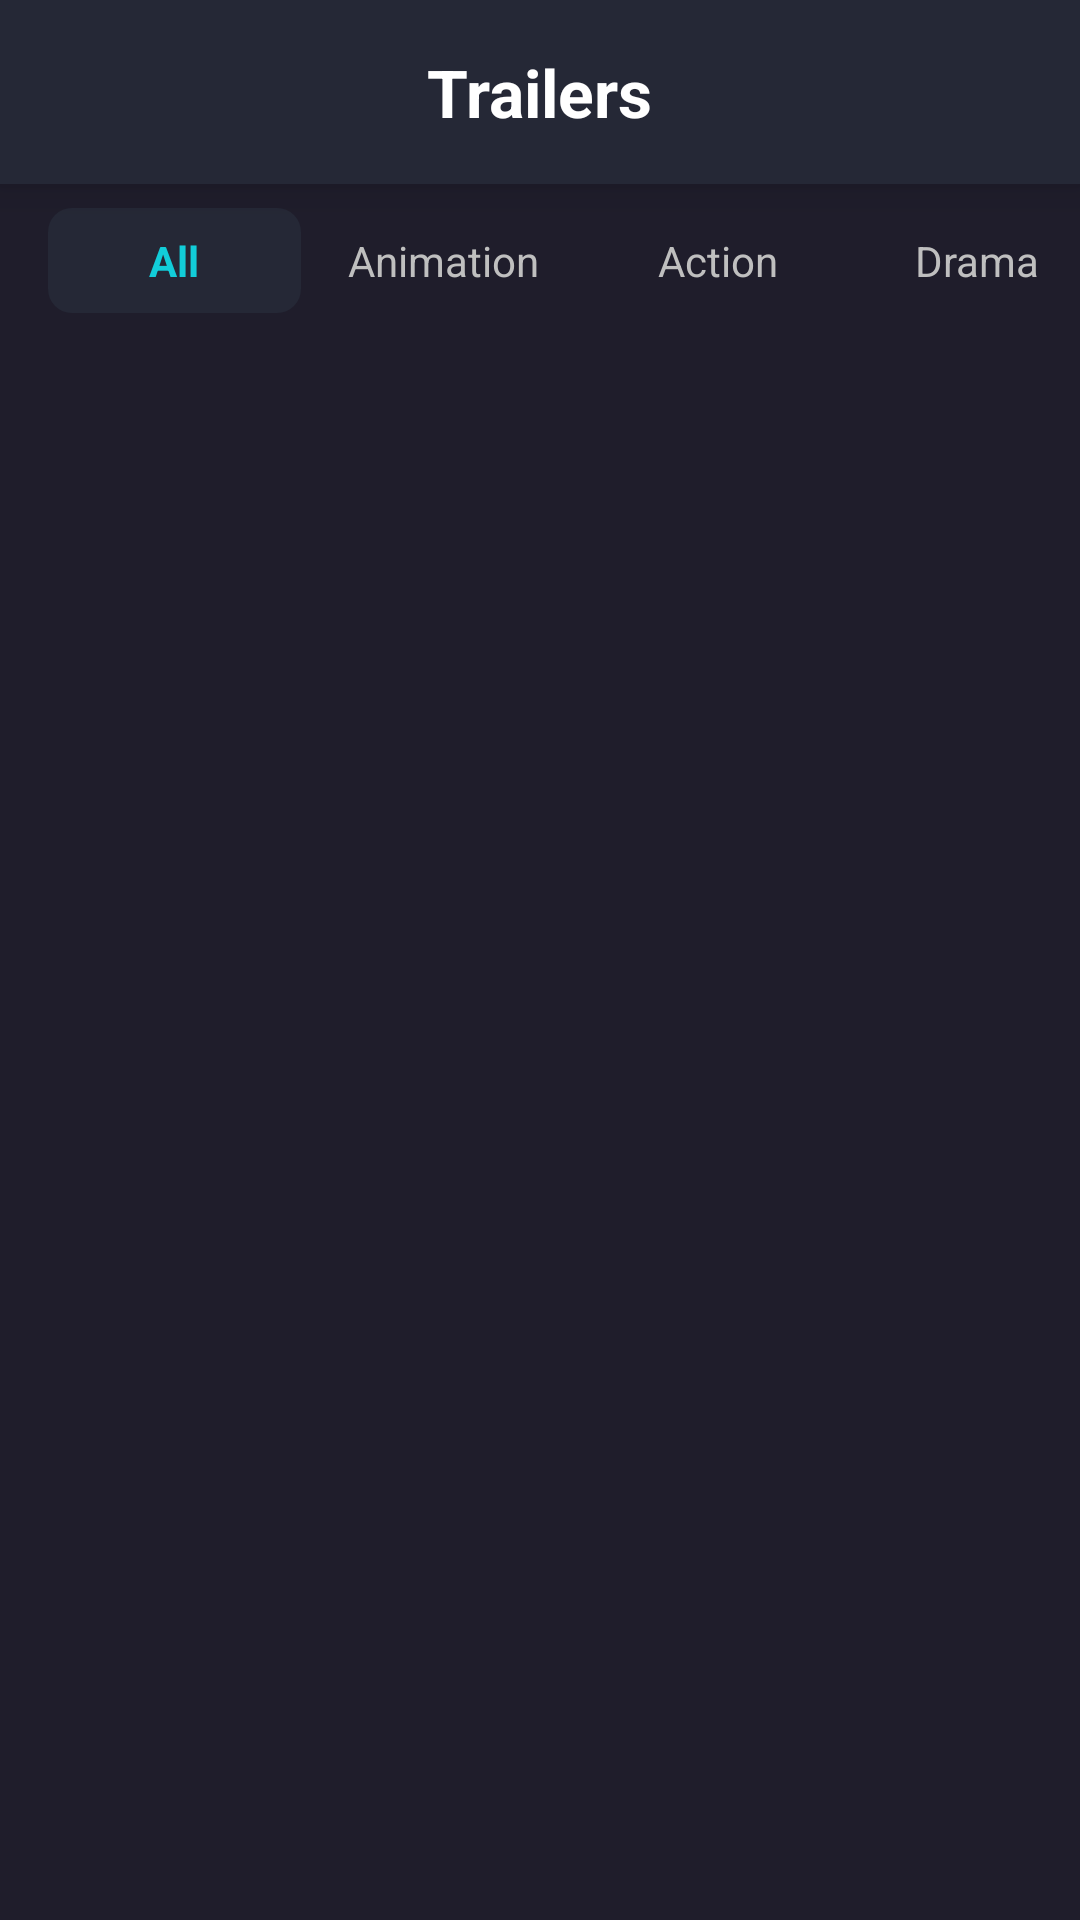

Reconstruct the res/layout file that produces this screen, plus the resources it refers to.
<!-- AndroidManifest.xml: application theme Theme.Cinemax -->
<!-- res/layout/fragment_trailers.xml -->
<?xml version="1.0" encoding="utf-8"?>
<androidx.constraintlayout.widget.ConstraintLayout xmlns:android="http://schemas.android.com/apk/res/android"
    xmlns:app="http://schemas.android.com/apk/res-auto"
    xmlns:tools="http://schemas.android.com/tools"
    android:layout_width="match_parent"
    android:layout_height="match_parent"
    android:background="@color/dark">

    <LinearLayout
        android:id="@+id/linear_layout"
        android:layout_width="match_parent"
        android:layout_height="wrap_content"
        android:background="@color/soft"
        android:elevation="8dp"
        android:gravity="center"
        android:padding="16dp"
        app:layout_constraintEnd_toEndOf="parent"
        app:layout_constraintStart_toStartOf="parent"
        app:layout_constraintTop_toTopOf="parent">

        <TextView
            android:id="@+id/textView3"
            android:layout_width="wrap_content"
            android:layout_height="wrap_content"
            android:gravity="center"
            android:text="Trailers"
            android:textColor="@color/white"
            android:textSize="22sp"
            android:textStyle="bold" />

    </LinearLayout>

    <HorizontalScrollView
        android:id="@+id/HorizontalScrollView"
        android:layout_width="wrap_content"
        android:layout_height="wrap_content"
        android:layout_marginTop="8dp"
        android:scrollbars="none"
        app:layout_constraintStart_toStartOf="parent"
        app:layout_constraintTop_toBottomOf="@+id/linear_layout">

        <RadioGroup
            android:id="@+id/radio_group"
            android:layout_width="wrap_content"
            android:layout_height="wrap_content"
            android:layout_marginStart="16dp"
            android:paddingEnd="16dp"
            android:orientation="horizontal"
            app:layout_constraintStart_toStartOf="parent"
            app:layout_constraintTop_toBottomOf="@+id/linear_layout">

            <RadioButton
                android:id="@+id/btn_radio_all"
                android:layout_width="match_parent"
                android:layout_height="35dp"
                android:background="@drawable/selector_backgroung_radio_genres"
                android:button="@color/dark"
                android:checked="true"
                android:gravity="center"
                android:paddingHorizontal="34dp"
                android:text="All"
                android:textIsSelectable="true"
                android:textColor="@drawable/selector_text_radio_genres"
                android:textStyle="bold" />

            <RadioButton
                android:id="@+id/btn_radio_Animation"
                android:layout_width="match_parent"
                android:layout_height="35dp"
                android:paddingHorizontal="16dp"
                android:background="@drawable/selector_backgroung_radio_genres"
                android:textColor="@drawable/selector_text_radio_genres"
                android:button="@color/dark"
                android:text="Animation"
                />

            <RadioButton
                android:id="@+id/btn_radio_action"
                android:layout_width="wrap_content"
                android:layout_height="35dp"
                android:background="@drawable/selector_backgroung_radio_genres"
                android:button="@color/dark"
                android:paddingHorizontal="24dp"
                android:text="Action"
                android:textColor="@drawable/selector_text_radio_genres"/>


            <RadioButton
                android:id="@+id/btn_radio_drama"
                android:layout_width="wrap_content"
                android:layout_height="35dp"
                android:background="@drawable/selector_backgroung_radio_genres"
                android:button="@color/dark"
                android:paddingHorizontal="22dp"
                android:text="Drama"
                android:textColor="@drawable/selector_text_radio_genres" />

            <RadioButton
                android:id="@+id/btn_radio_fantasy"
                android:layout_width="wrap_content"
                android:layout_height="35dp"
                android:background="@drawable/selector_backgroung_radio_genres"
                android:button="@color/dark"
                android:paddingHorizontal="18dp"
                android:text="Fantasy"
                android:textColor="@drawable/selector_text_radio_genres" />

            <RadioButton
                android:id="@+id/btn_radio_family"
                android:layout_width="wrap_content"
                android:layout_height="35dp"
                android:background="@drawable/selector_backgroung_radio_genres"
                android:button="@color/dark"
                android:paddingHorizontal="22dp"
                android:text="Family"
                android:textColor="@drawable/selector_text_radio_genres" />

            <RadioButton
                android:id="@+id/btn_radio_romance"
                android:layout_width="wrap_content"
                android:layout_height="35dp"
                android:background="@drawable/selector_backgroung_radio_genres"
                android:button="@color/dark"
                android:paddingHorizontal="12dp"
                android:text="Romance"
                android:layout_marginEnd="16dp"
                android:textColor="@drawable/selector_text_radio_genres" />

        </RadioGroup>

    </HorizontalScrollView>

    <androidx.recyclerview.widget.RecyclerView
        android:id="@+id/recycler_trailers_movie"
        android:layout_width="match_parent"
        android:layout_height="wrap_content"
        android:layout_marginStart="16dp"
        android:layout_marginEnd="16dp"
        android:layout_marginTop="16dp"
        android:paddingBottom="80dp"
        app:layout_constraintEnd_toEndOf="parent"
        app:layout_constraintStart_toStartOf="parent"
        app:layout_constraintTop_toBottomOf="@+id/HorizontalScrollView"
        tools:itemCount="10"
        tools:listitem="@layout/item_trailer" />


</androidx.constraintlayout.widget.ConstraintLayout>
<!-- res/layout/item_trailer.xml (included above) -->
<?xml version="1.0" encoding="utf-8"?>
<androidx.constraintlayout.widget.ConstraintLayout xmlns:android="http://schemas.android.com/apk/res/android"
    xmlns:app="http://schemas.android.com/apk/res-auto"
    xmlns:tools="http://schemas.android.com/tools"
    android:layout_width="match_parent"
    android:layout_height="wrap_content"
    android:layout_marginBottom="16dp">

    <androidx.cardview.widget.CardView
        android:id="@+id/cardView2"
        android:layout_width="0dp"
        android:layout_height="188dp"
        app:cardCornerRadius="16dp"
        app:layout_constraintEnd_toEndOf="parent"
        app:layout_constraintStart_toStartOf="parent"
        app:layout_constraintTop_toTopOf="parent">

        <ImageView
            android:id="@+id/img_move"
            android:layout_width="match_parent"
            android:layout_height="match_parent"
            android:scaleType="centerCrop"
            android:src="@drawable/test" />

        <ImageView
            android:id="@+id/btn_play"
            android:layout_width="wrap_content"
            android:layout_height="wrap_content"
            android:layout_gravity="center"
            android:src="@drawable/ic_play" />
    </androidx.cardview.widget.CardView>

    <TextView
        android:id="@+id/movie_name"
        android:layout_width="0dp"
        android:layout_height="wrap_content"
        android:layout_marginTop="16dp"
        android:text="Black Pander: vakanda forever"
        android:textSize="16sp"
        android:textColor="@color/white"
        android:textStyle="bold"
        app:layout_constraintStart_toStartOf="@+id/cardView2"
        app:layout_constraintTop_toBottomOf="@+id/cardView2" />

    <LinearLayout
        android:id="@+id/linearLayout"
        android:layout_width="wrap_content"
        android:layout_height="wrap_content"
        android:layout_marginTop="8dp"
        android:gravity="center"
        app:layout_constraintStart_toStartOf="@+id/movie_name"
        app:layout_constraintTop_toBottomOf="@+id/movie_name">

        <ImageView
            android:layout_width="20dp"
            android:layout_height="20dp"
            android:src="@drawable/ic_calendar" />

        <TextView
            android:id="@+id/movie_date"
            android:layout_width="wrap_content"
            android:layout_height="wrap_content"
            android:layout_marginStart="3dp"
            android:textColor="@color/grey"
            android:text="November 11,2022"
            android:textSize="12sp" />

        <View
            android:layout_width="1dp"
            android:layout_height="12dp"
            android:layout_marginStart="8dp"
            android:background="@color/grey" />
    </LinearLayout>

    <LinearLayout
        android:layout_width="wrap_content"
        android:layout_height="wrap_content"
        android:gravity="center"
        android:layout_marginStart="8dp"
        app:layout_constraintBottom_toBottomOf="@+id/linearLayout"
        app:layout_constraintStart_toEndOf="@+id/linearLayout"
        app:layout_constraintTop_toTopOf="@+id/linearLayout">

        <ImageView
            android:layout_width="18dp"
            android:layout_height="18dp"
            android:src="@drawable/ic_trailer"/>

        <TextView
            android:id="@+id/movie_genre"
            android:layout_width="wrap_content"
            android:layout_height="wrap_content"
            android:layout_marginStart="3dp"
            android:textColor="@color/grey"
            android:text="Action"
            android:textSize="12sp" />

    </LinearLayout>

</androidx.constraintlayout.widget.ConstraintLayout>
<!-- resources referenced by this layout -->
<resources>
  <color name="dark">#1F1D2B</color>
  <color name="grey">#92929D</color>
  <color name="soft">#252836</color>
  <color name="white">#FFFFFFFF</color>
  <!-- drawable ic_play (drawable) -->
  <vector xmlns:android="http://schemas.android.com/apk/res/android"
      android:width="70dp"
      android:height="70dp"
      android:viewportWidth="50"
      android:viewportHeight="50">
    <path
        android:pathData="M25.005,24.999m-20,0a20,20 0,1 1,40 0a20,20 0,1 1,-40 0"
        android:fillColor="#ffffff"
        android:fillAlpha="0.1"/>
    <path
        android:pathData="M25,25m-25,0a25,25 0,1 1,50 0a25,25 0,1 1,-50 0"
        android:fillColor="#ffffff"
        android:fillAlpha="0.1"/>
    <path
        android:pathData="M22.599,34.051C21.267,34.822 19.599,33.862 19.598,32.322L19.583,18.466C19.581,16.926 21.247,15.962 22.581,16.73L34.588,23.646C35.923,24.414 35.925,26.339 34.592,27.11L22.599,34.051Z"
        android:fillColor="#ffffff"/>
  </vector>
  <!-- drawable selector_backgroung_radio_genres (drawable) -->
  <?xml version="1.0" encoding="utf-8"?>
  <selector xmlns:android="http://schemas.android.com/apk/res/android">
  
      <item
          android:drawable="@drawable/shape_radio_btn"
          android:state_checked="true"/>
  
      <item
          android:drawable="@color/dark"
          android:state_checked="false"/>
  
  </selector>
  <!-- drawable selector_text_radio_genres (drawable) -->
  <?xml version="1.0" encoding="utf-8"?>
  <selector xmlns:android="http://schemas.android.com/apk/res/android">
  
      <item android:state_checked="true"
          android:color="@color/blue_accent" /> 
      <item android:color="@color/white_grey" /> 
  
  </selector>
  <style name="Theme.Cinemax" parent="Theme.MaterialComponents.DayNight.NoActionBar">
          
          <item name="colorPrimary">@color/dark</item>
          <item name="colorPrimaryVariant">@color/soft</item>
          <item name="colorOnPrimary">@color/blue_accent</item>
          
          <item name="colorSecondary">@color/green</item>
          <item name="colorSecondaryVariant">@color/orange</item>
          <item name="colorOnSecondary">@color/red</item>
          
          <item name="android:statusBarColor" tools:targetApi="l">?attr/colorPrimary</item>
          
          <item name="fontFamily">@font/montserrat</item>
      </style>
  <!-- drawable shape_radio_btn (drawable) -->
  <?xml version="1.0" encoding="utf-8"?>
  <shape
      android:shape="rectangle"
      xmlns:android="http://schemas.android.com/apk/res/android">
  
      <solid android:color="@color/soft" />
      <corners android:radius="8dp"/>
  
  
  </shape>
  <color name="blue_accent">#12CDD9</color>
  <color name="white_grey">#BFBFBF</color>
  <color name="green">#22B07D</color>
  <color name="orange">#FF8700</color>
  <color name="red">#FF7256</color>
</resources>
